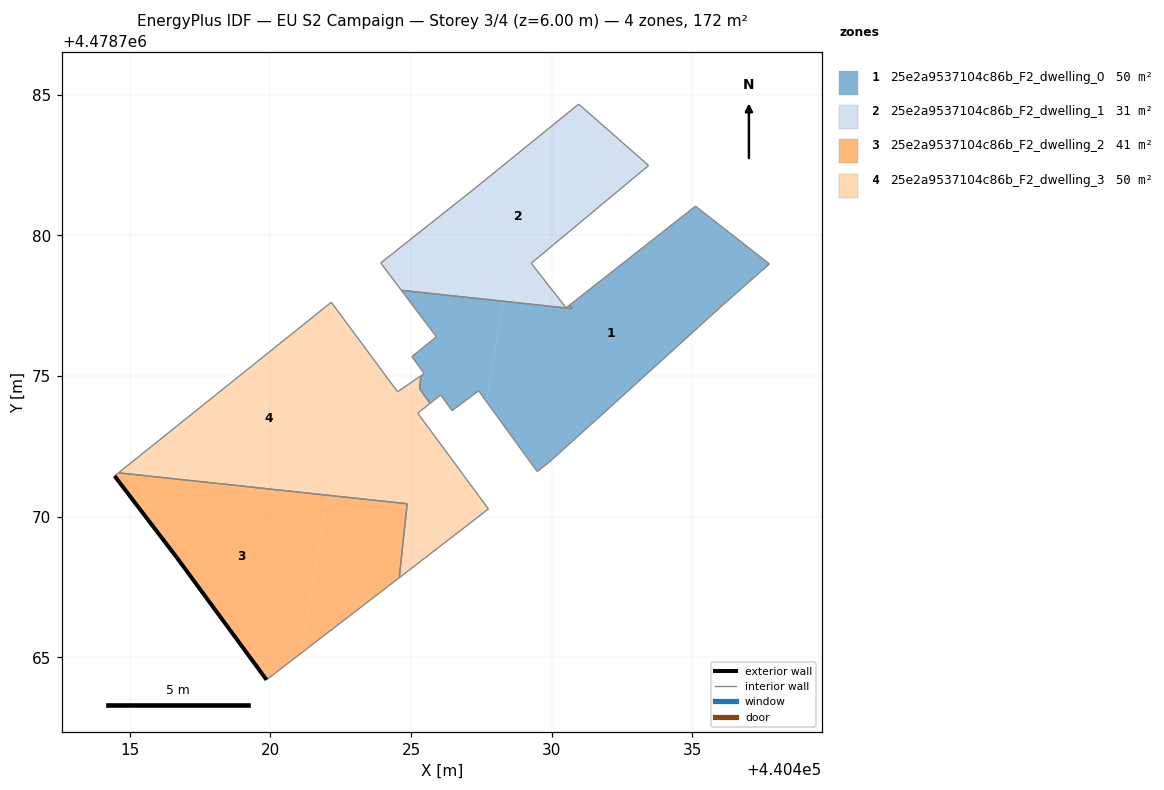
=== STOREY PLAN SPEC (per zone: floor XY polygon, exterior-wall plan segments, windows/doors) ===
zone 1: 25e2a9537104c86b_F2_dwelling_0  (50.1 m²)
  floor: (440436.12, 4478777.56) (440437.74, 4478778.99) (440435.11, 4478781.04) (440430.63, 4478777.52) (440430.72, 4478777.40) (440428.27, 4478777.66) (440427.68, 4478774.10) (440429.48, 4478771.61) (440429.89, 4478771.93) (440431.74, 4478773.59)
  floor: (440427.68, 4478774.10) (440428.27, 4478777.66) (440424.66, 4478778.05) (440425.51, 4478776.92) (440425.52, 4478776.90) (440425.54, 4478776.88) (440425.90, 4478776.40) (440425.03, 4478775.70) (440425.47, 4478775.09) (440425.35, 4478775.01) (440425.35, 4478775.00) (440425.30, 4478774.56) (440425.37, 4478774.46) (440425.68, 4478774.04) (440425.91, 4478774.22) (440426.05, 4478774.33) (440426.46, 4478773.77) (440427.40, 4478774.48)
  interior walls: 24
zone 2: 25e2a9537104c86b_F2_dwelling_1  (30.8 m²)
  floor: (440430.51, 4478777.43) (440429.27, 4478779.01) (440433.45, 4478782.49) (440430.96, 4478784.67) (440427.28, 4478781.68) (440423.92, 4478779.02) (440424.65, 4478778.05) (440425.67, 4478777.94) (440428.27, 4478777.66) (440428.29, 4478777.80)
  floor: (440430.72, 4478777.40) (440430.63, 4478777.52) (440430.51, 4478777.43) (440428.29, 4478777.80) (440428.27, 4478777.66)
  interior walls: 10
zone 3: 25e2a9537104c86b_F2_dwelling_2  (41.2 m²)
  floor: (440421.09, 4478765.15) (440421.99, 4478770.52) (440417.90, 4478771.21) (440414.60, 4478771.56) (440414.46, 4478771.45) (440416.66, 4478768.56) (440419.86, 4478764.20)
  floor: (440424.58, 4478767.83) (440424.86, 4478770.46) (440422.03, 4478770.77) (440421.09, 4478765.15)
  floor: (440421.99, 4478770.52) (440422.03, 4478770.77) (440417.90, 4478771.21)
  exterior wall: (440419.86, 4478764.20) – (440416.66, 4478768.56)  [5.4 m]
  exterior wall: (440416.66, 4478768.56) – (440414.46, 4478771.45)  [3.6 m]
  interior walls: 4
zone 4: 25e2a9537104c86b_F2_dwelling_3  (49.9 m²)
  floor: (440427.75, 4478770.28) (440425.24, 4478773.68) (440425.35, 4478773.78) (440425.59, 4478773.96) (440425.64, 4478774.00) (440425.68, 4478774.03) (440425.37, 4478774.46) (440425.09, 4478774.84) (440424.52, 4478774.44) (440422.99, 4478776.51) (440422.03, 4478770.77) (440424.86, 4478770.46) (440424.58, 4478767.83) (440424.92, 4478768.09)
  floor: (440422.03, 4478770.77) (440422.99, 4478776.51) (440422.16, 4478777.63) (440414.80, 4478771.73) (440417.90, 4478771.21)
  floor: (440425.37, 4478774.46) (440425.30, 4478774.56) (440425.35, 4478775.01) (440425.09, 4478774.84)
  floor: (440417.90, 4478771.21) (440414.80, 4478771.73) (440414.60, 4478771.56)
  interior walls: 13

=== DERIVED (storey summary) ===
Building: EU S2 Campaign
Storey: 3 of 4  (floor level z = 6.00 m)
Storey gross floor area: 172.1 m²
Zones on this storey: 4
  - 25e2a9537104c86b_F2_dwelling_0: floor 50.1 m²
  - 25e2a9537104c86b_F2_dwelling_1: floor 30.8 m²
  - 25e2a9537104c86b_F2_dwelling_2: floor 41.2 m²; exterior wall 9.0 m (27.1 m²); WWR 0.0%
  - 25e2a9537104c86b_F2_dwelling_3: floor 49.9 m²
Zone adjacency (shared interzone walls):
  - 25e2a9537104c86b_F2_dwelling_0 ↔ 25e2a9537104c86b_F2_dwelling_1
  - 25e2a9537104c86b_F2_dwelling_0 ↔ 25e2a9537104c86b_F2_dwelling_3
  - 25e2a9537104c86b_F2_dwelling_2 ↔ 25e2a9537104c86b_F2_dwelling_3